Run: headless pygame with SDL's dummy video driver; simulated clock (each Clock.tick advances the game by its frame time, no real sleeping); random seed 0; keys injected as events and as key.get_pressed() state; no mouse input.
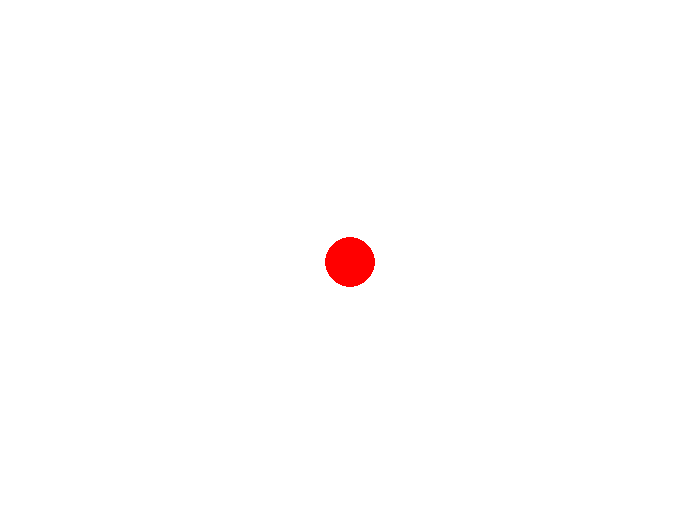
Frame 1 of 4 · flips 1–60 · no input
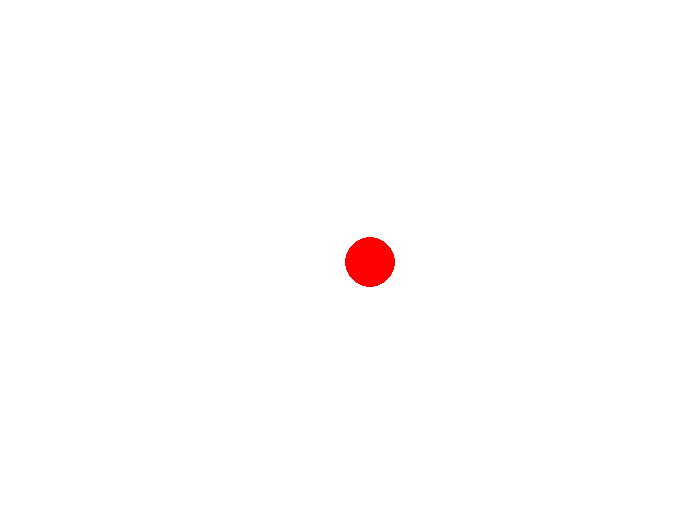
Frame 2 of 4 · flips 61–180 · tapped SPACE, RETURN · held RIGHT (→), D
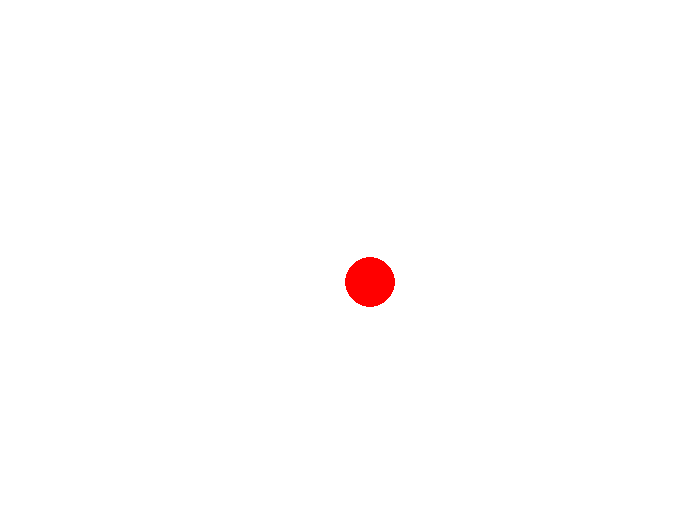
Frame 3 of 4 · flips 181–300 · held DOWN (↓), S
Frame 4 of 4 · flips 301–420 · held LEFT (←), A, UP (↑), W · screen same as frame 1, image omitted

The pygame program that drew these frames:

import pygame
pygame.init()



screen = pygame.display.set_mode((700, 525), pygame.RESIZABLE)
pygame.display.set_caption("Circle")



clock = pygame.time.Clock()
pos = (350,525/2)


while True:
    for event in pygame.event.get():
        if event.type == pygame.KEYDOWN:
            if event.key == pygame.K_LEFT and (pos[0] - 20 >= 25):
                pos = (pos[0]-20, pos[1])
            if event.key == pygame.K_RIGHT and (pos[0] + 20 <= screen.get_size()[0] - 25):
                pos = (pos[0]+20, pos[1])
            if event.key == pygame.K_UP and (pos[1] - 20 >= 25):
                pos = (pos[0], pos[1]-20)
            if event.key == pygame.K_DOWN and (pos[1] + 20 <= screen.get_size()[1] - 25):
                pos = (pos[0], pos[1]+20)

        if event.type == pygame.QUIT:
            exit()
    screen.fill((255,255,255))
    pygame.draw.circle(screen, (255,0,0),pos, 25)
    clock.tick(60)
    pygame.display.flip()
